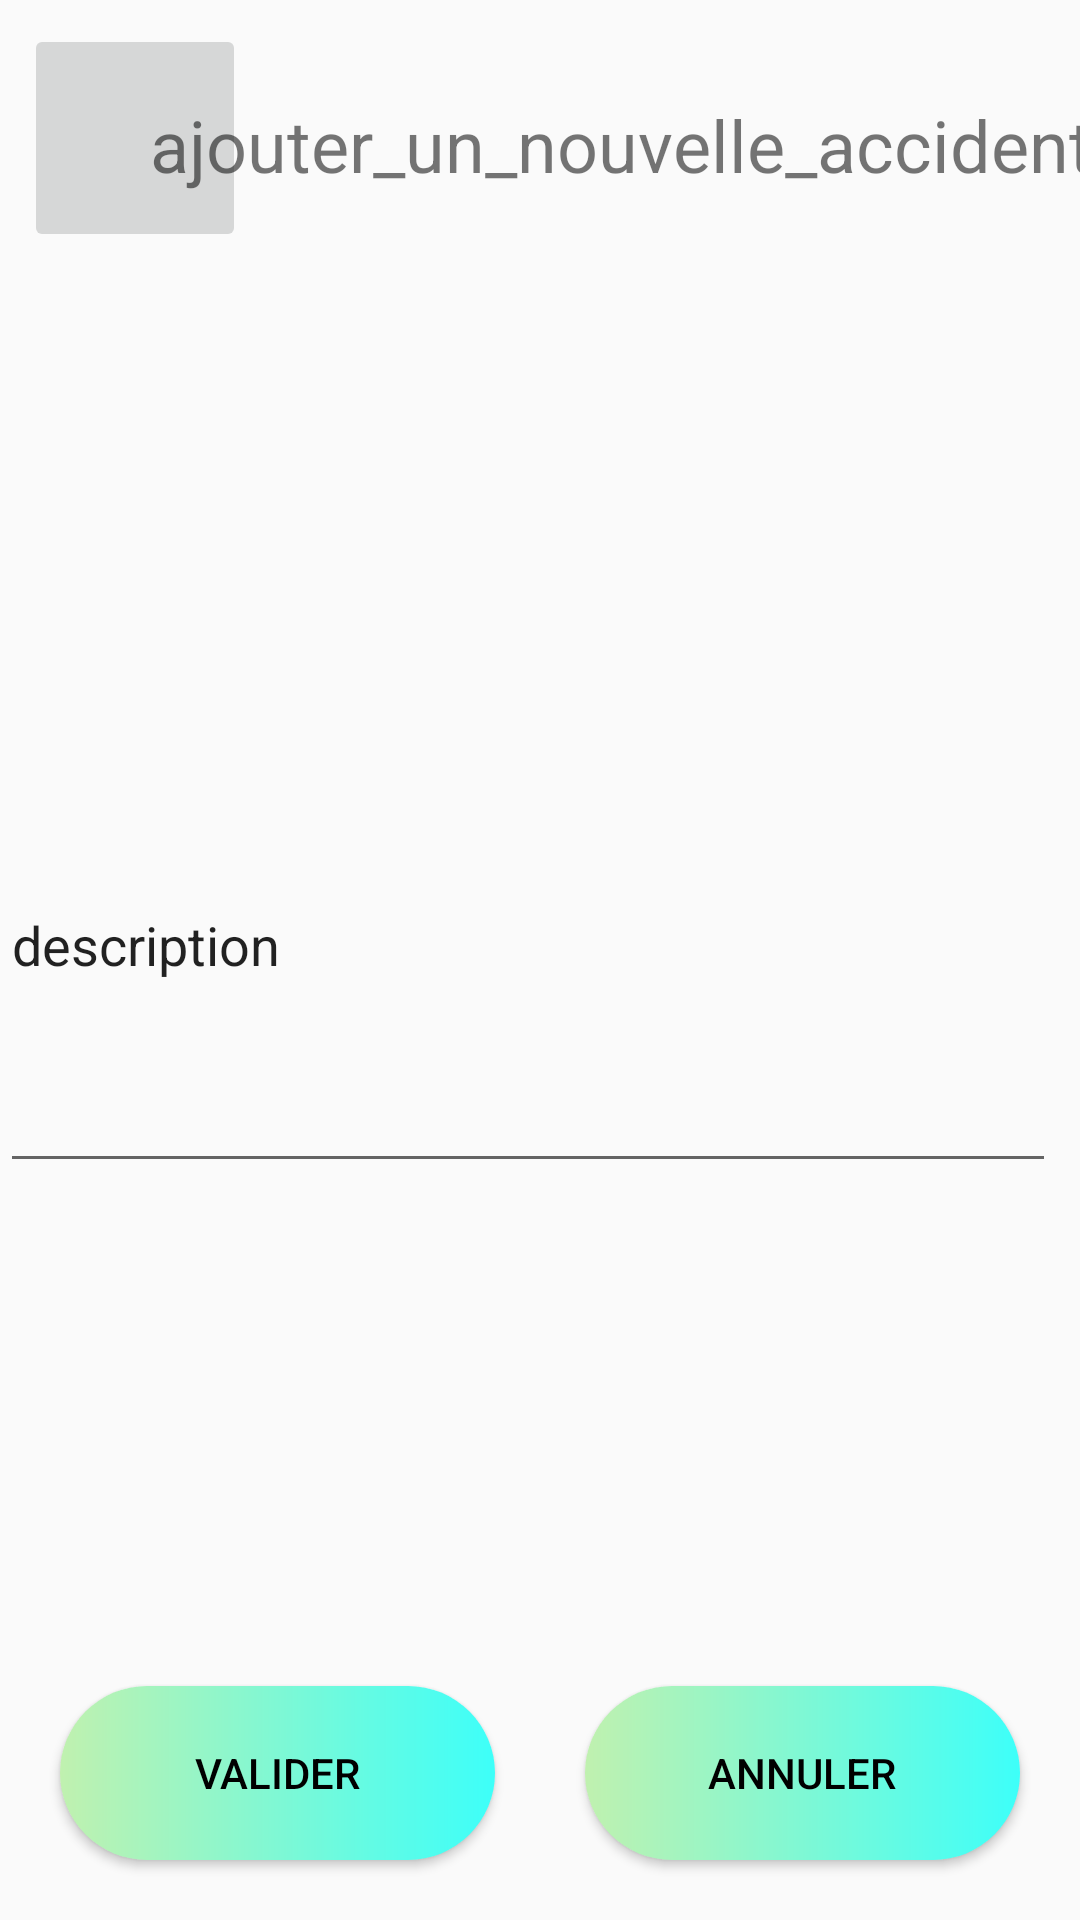

Reconstruct the res/layout file that produces this screen, plus the resources it refers to.
<!-- AndroidManifest.xml: activity theme AppTheme -->
<!-- res/layout/add_accident.xml -->
<?xml version="1.0" encoding="utf-8"?>
<androidx.constraintlayout.widget.ConstraintLayout
    xmlns:android="http://schemas.android.com/apk/res/android"
    xmlns:app="http://schemas.android.com/apk/res-auto"
    xmlns:tools="http://schemas.android.com/tools"
    android:layout_width="match_parent"
    android:layout_height="match_parent">

    <Button
        android:id="@+id/valid"
        android:layout_width="145dp"
        android:layout_height="58dp"
        android:layout_margin="20dp"
        android:layout_marginStart="32dp"
        android:layout_marginBottom="32dp"
        android:layout_weight="2"
        android:background="@drawable/custom_button1"
        android:text="valider"
        android:textColor="#000000"
        app:layout_constraintBottom_toBottomOf="parent"
        app:layout_constraintStart_toStartOf="parent" />

    <Button
        android:id="@+id/cancel"
        android:layout_width="145dp"
        android:layout_height="58dp"
        android:layout_margin="20dp"
        android:layout_marginEnd="32dp"
        android:layout_marginBottom="32dp"
        android:layout_weight="2"
        android:background="@drawable/custom_button1"
        android:text="annuler"
        android:textColor="#000000"
        app:layout_constraintBottom_toBottomOf="parent"
        app:layout_constraintEnd_toEndOf="parent" />

    <ImageButton
        android:id="@+id/back"
        android:layout_width="74dp"
        android:layout_height="76dp"
        android:layout_marginStart="8dp"
        android:layout_marginTop="8dp"
        android:src="@drawable/arrow_left"
        app:layout_constraintStart_toStartOf="parent"
        app:layout_constraintTop_toTopOf="parent" />

    <TextView
        android:id="@+id/Titre1"
        android:layout_width="wrap_content"
        android:layout_height="wrap_content"
        android:layout_marginStart="8dp"
        android:layout_marginTop="32dp"
        android:layout_marginEnd="8dp"
        android:text="ajouter_un_nouvelle_accident"
        android:textSize="24sp"
        app:layout_constraintEnd_toEndOf="parent"
        app:layout_constraintHorizontal_bias="0.769"
        app:layout_constraintStart_toEndOf="@+id/back"
        app:layout_constraintTop_toTopOf="parent"/>

    <EditText
        android:id="@+id/editText"
        android:layout_width="352dp"
        android:layout_height="162dp"
        android:ems="10"
        android:inputType="textPersonName"
        android:text="description"
        app:layout_constraintBottom_toTopOf="@+id/valid"
        app:layout_constraintTop_toBottomOf="@+id/Titre1"
        tools:layout_editor_absoluteX="26dp" />

</androidx.constraintlayout.widget.ConstraintLayout>
<!-- resources referenced by this layout -->
<resources>
  <!-- drawable custom_button1 (drawable) -->
  <?xml version="1.0" encoding="utf-8"?>
  <shape xmlns:android="http://schemas.android.com/apk/res/android">
  
      <gradient  android:startColor="#c0f1af" android:endColor="#3dfff9" android:type="linear" />
      <corners android:radius="50dp"/>
  </shape>
  <style name="AppTheme" parent="Theme.AppCompat.Light.DarkActionBar">
          
          <item name="colorPrimary">@color/colorPrimary</item>
          <item name="colorPrimaryDark">@color/colorPrimaryDark</item>
          <item name="colorAccent">@color/colorAccent</item>
          <item name="android:navigationBarColor">@color/colorPrimary</item>
          <item name="android:windowDrawsSystemBarBackgrounds">true</item>
          <item name="android:statusBarColor">@color/colorPrimary</item>
  
      </style>
  <color name="colorPrimary">#04B486</color>
  <color name="colorPrimaryDark">#04B486</color>
  <color name="colorAccent">#03DAC5</color>
</resources>
